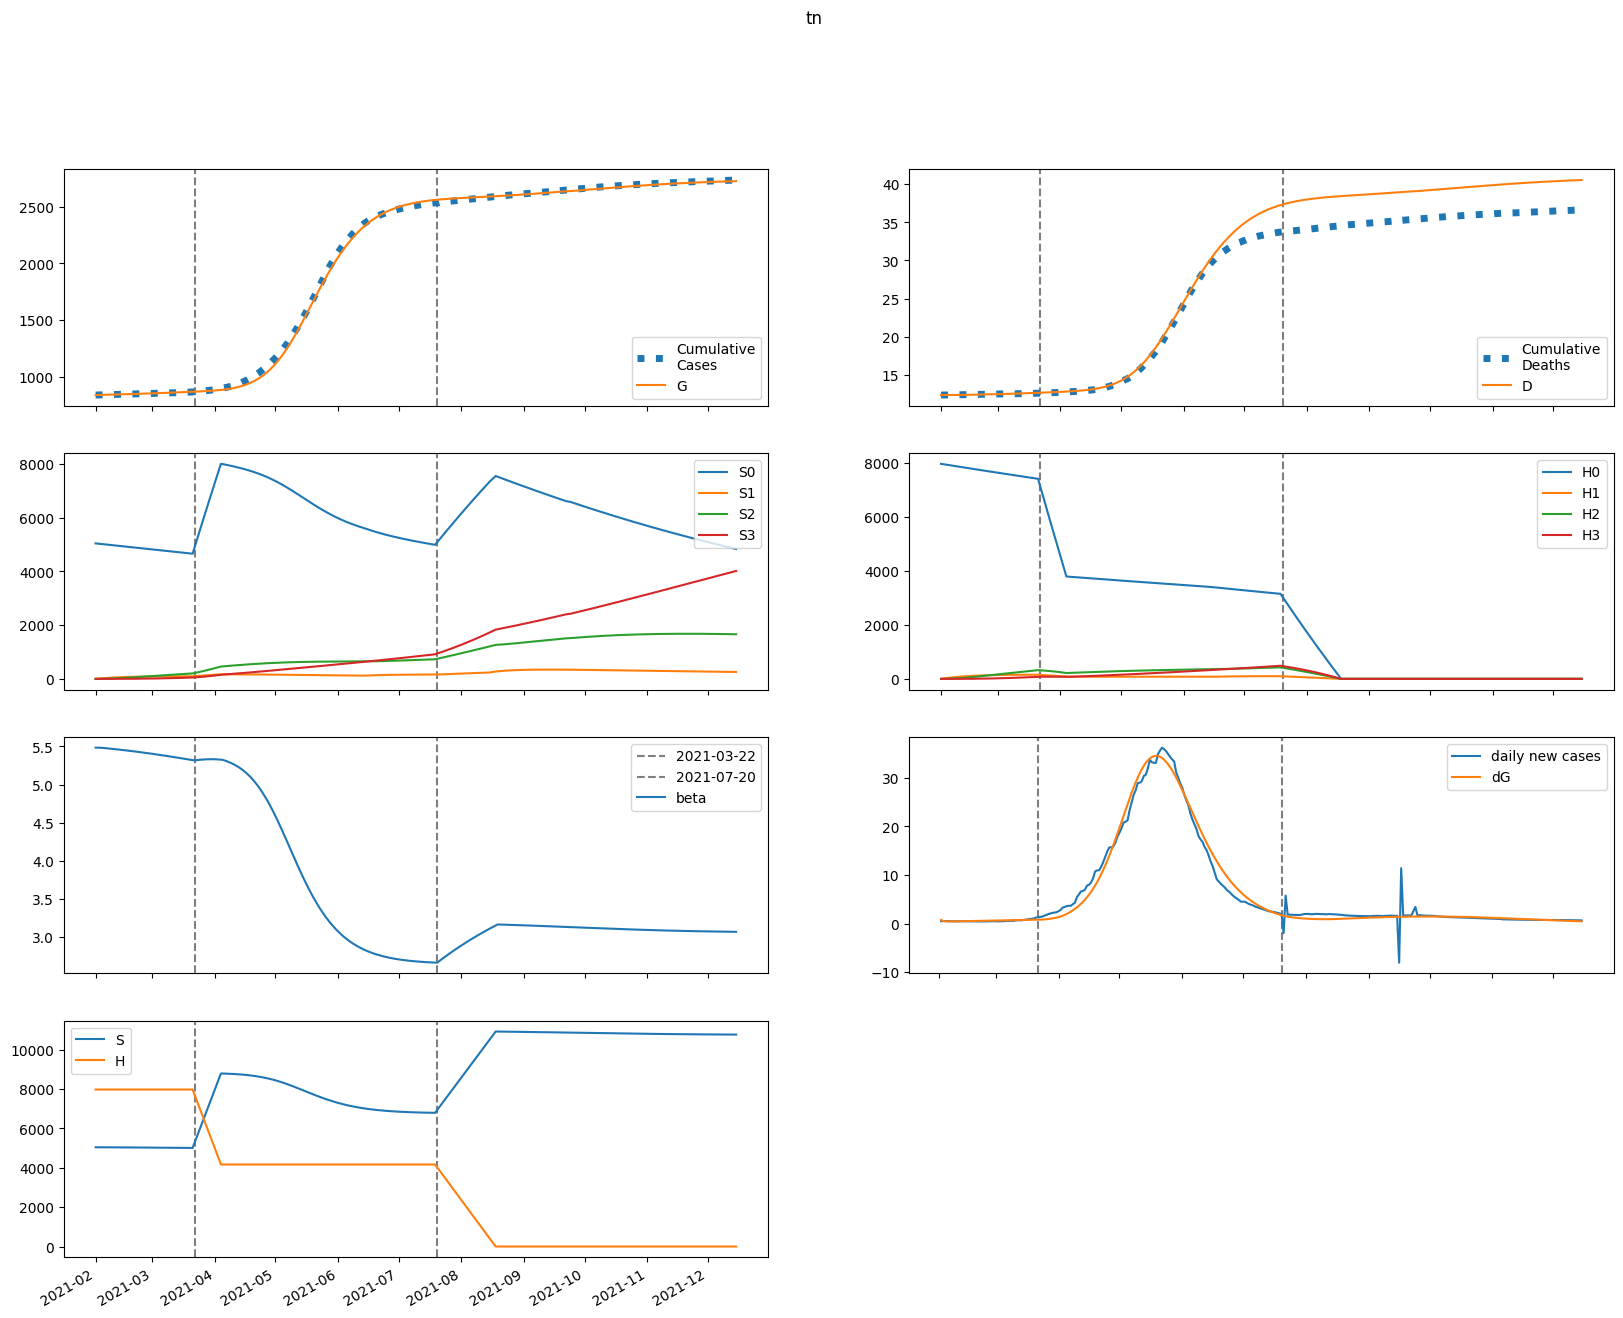

The table this chart was drawn from, first rows:
series, 2021-02-01, 2021-02-02, 2021-02-03, 2021-02-04, 2021-02-05, 2021-02-06, 2021-02-07, 2021-02-08, 2021-02-09, 2021-02-10, 2021-02-11, 2021-02-12, 2021-02-13, 2021-02-14, 2021-02-15, 2021-02-16, 2021-02-17, 2021-02-18, 2021-02-19, 2021-02-20, 2021-02-21, 2021-02-22, 2021-02-23
S, 5039899, 5039899, 5039549, 5039080, 5038565, 5038030, 5037482, 5036922, 5036352, 5035772, 5035181, 5034580, 5033968, 5033345, 5032711, 5032067, 5031412, 5030746, 5030068, 5029380, 5028681, 5027971, 5027250
E, 3044, 2131, 1842, 1758, 1745, 1757, 1778, 1804, 1833, 1864, 1895, 1928, 1962, 1996, 2031, 2066, 2101, 2137, 2173, 2209, 2246, 2282, 2319
I, 0.0, 765.9, 1005, 1078, 1102, 1113, 1123, 1134, 1148, 1163, 1180, 1199, 1218, 1239, 1260, 1281, 1304, 1326, 1349, 1372, 1395, 1418, 1442
A, 0.0, 147.3, 221, 265.9, 297.9, 322.7, 343.2, 360.6, 375.8, 389.4, 401.7, 413.1, 423.8, 434, 443.8, 453.3, 462.6, 471.8, 480.9, 489.9, 498.8, 507.7, 516.6
IH, 0.0, 0.0, 144.3, 320.2, 493.8, 656, 805.4, 942.9, 1070, 1188, 1298, 1401, 1498, 1590, 1677, 1761, 1840, 1917, 1991, 2062, 2131, 2198, 2263
IN, 0.0, 0.0, 153.2, 339.6, 523, 693.8, 850.7, 994.7, 1127, 1250, 1364, 1471, 1572, 1666, 1756, 1842, 1924, 2002, 2078, 2151, 2222, 2290, 2357
D, 12356, 12356, 12356, 12356, 12357, 12359, 12361, 12363, 12366, 12369, 12372, 12376, 12380, 12384, 12388, 12393, 12398, 12403, 12409, 12414, 12420, 12426, 12433
R, 0.0, 0.0, 29.47, 101, 214.9, 367.9, 556.5, 777.4, 1028, 1305, 1607, 1932, 2278, 2645, 3031, 3436, 3857, 4296, 4750, 5220, 5706, 6205, 6719
G, 838340, 839106, 839642, 840105, 840548, 840987, 841429, 841876, 842330, 842791, 843260, 843737, 844222, 844716, 845218, 845729, 846249, 846777, 847315, 847862, 848418, 848983, 849557
H, 7970935, 7970935, 7970935, 7970935, 7970935, 7970935, 7970935, 7970935, 7970935, 7970935, 7970935, 7970935, 7970935, 7970935, 7970935, 7970935, 7970935, 7970935, 7970935, 7970935, 7970935, 7970935, 7970935
S0, 5039899, 5032339, 5024442, 5016438, 5008402, 5000358, 4992313, 4984271, 4976230, 4968192, 4960157, 4952124, 4944092, 4936063, 4928036, 4920011, 4911988, 4903966, 4895947, 4887929, 4879913, 4871899, 4863886
E0, 3044, 2131, 1841, 1757, 1742, 1751, 1771, 1795, 1821, 1849, 1879, 1909, 1940, 1972, 2004, 2037, 2070, 2103, 2137, 2171, 2205, 2239, 2273
I0, 0.0, 765.9, 1005, 1078, 1101, 1112, 1121, 1131, 1143, 1157, 1173, 1190, 1208, 1227, 1247, 1267, 1287, 1308, 1329, 1351, 1372, 1394, 1416
A0, 0.0, 147.3, 221, 265.9, 297.8, 322.5, 342.8, 359.9, 374.8, 388, 399.9, 410.8, 421, 430.7, 440, 449, 457.8, 466.4, 475, 483.4, 491.8, 500.1, 508.5
IH0, 0.0, 0.0, 144.3, 320.2, 493.8, 655.9, 805.1, 942.2, 1069, 1186, 1295, 1397, 1493, 1583, 1669, 1751, 1829, 1903, 1975, 2044, 2111, 2175, 2238
IN0, 0.0, 0.0, 153.2, 339.6, 523, 693.7, 850.4, 994, 1126, 1248, 1361, 1467, 1566, 1660, 1748, 1832, 1912, 1988, 2061, 2132, 2200, 2266, 2331
D0, 12356, 12356, 12356, 12356, 12357, 12359, 12361, 12363, 12366, 12369, 12372, 12376, 12380, 12384, 12388, 12393, 12398, 12403, 12409, 12414, 12420, 12426, 12432
R0, 0.0, 0.0, 29.47, 101, 214.9, 367.9, 556.4, 777.1, 1027, 1304, 1605, 1929, 2275, 2640, 3024, 3426, 3845, 4280, 4731, 5197, 5678, 6172, 6680
G0, 838340, 839106, 839642, 840105, 840547, 840986, 841426, 841872, 842323, 842781, 843247, 843719, 844199, 844688, 845184, 845688, 846201, 846721, 847251, 847788, 848334, 848889, 849452
H0, 7970935, 7958978, 7947040, 7935119, 7923217, 7911332, 7899465, 7887616, 7875784, 7863971, 7852175, 7840396, 7828636, 7816893, 7805168, 7793460, 7781770, 7770097, 7758442, 7746804, 7735184, 7723581, 7711996
S1, 0.0, 7560, 14567, 21062, 27079, 32654, 37818, 42600, 47029, 51128, 54922, 58432, 61679, 64681, 67457, 70022, 72391, 74578, 76596, 78458, 80175, 81756, 83212
E1, 0.0, 0.0, 0.5248, 1.724, 3.357, 5.227, 7.216, 9.256, 11.31, 13.34, 15.35, 17.32, 19.25, 21.13, 22.97, 24.76, 26.5, 28.19, 29.84, 31.45, 33.01, 34.53, 36.01
I1, 0.0, 0.0, 0.0, 0.132, 0.5146, 1.159, 2.024, 3.054, 4.197, 5.412, 6.667, 7.94, 9.215, 10.48, 11.73, 12.95, 14.15, 15.32, 16.47, 17.58, 18.67, 19.72, 20.75
A1, 0.0, 0.0, 0.0, 0.0254, 0.1038, 0.2455, 0.4493, 0.7087, 1.015, 1.359, 1.733, 2.13, 2.542, 2.965, 3.395, 3.828, 4.26, 4.691, 5.117, 5.538, 5.953, 6.36, 6.759
IH1, 0.0, 0.0, 0.0, 0.0, 0.02487, 0.1195, 0.3269, 0.6781, 1.191, 1.872, 2.719, 3.726, 4.879, 6.167, 7.574, 9.088, 10.69, 12.38, 14.13, 15.93, 17.78, 19.66, 21.57
IN1, 0.0, 0.0, 0.0, 0.0, 0.02641, 0.1268, 0.3467, 0.7187, 1.261, 1.981, 2.876, 3.937, 5.152, 6.507, 7.987, 9.576, 11.26, 13.02, 14.85, 16.74, 18.67, 20.64, 22.63
D1, 0.0, 0.0, 0.0, 0.0, 0.0, 7.061202807174207e-05, 0.0004099, 0.001338, 0.003263, 0.006645, 0.01196, 0.01968, 0.03026, 0.04411, 0.06162, 0.08313, 0.1089, 0.1393, 0.1744, 0.2145, 0.2598, 0.3102, 0.3661
R1, 0.0, 0.0, 0.0, 0.0, 0.00508, 0.03055, 0.1023, 0.2541, 0.5242, 0.9526, 1.579, 2.44, 3.57, 5, 6.758, 8.868, 11.35, 14.22, 17.49, 21.18, 25.29, 29.83, 34.8
G1, 0.0, 0.0, 0.0, 0.132, 0.5658, 1.41, 2.725, 4.541, 6.87, 9.715, 13.07, 16.93, 21.29, 26.14, 31.45, 37.23, 43.46, 50.13, 57.22, 64.73, 72.64, 80.95, 89.64
H1, 0.0, 11956, 23041, 33316, 42839, 51664, 59840, 67415, 74431, 80928, 86944, 92512, 97664, 102431, 106840, 110916, 114684, 118165, 121380, 124347, 127086, 129611, 131938
S2, 0.0, 0.0, 540, 1574, 3059, 4957, 7230, 9844, 12769, 15976, 19436, 23127, 27024, 31106, 35354, 39749, 44275, 48916, 53657, 58487, 63391, 68359, 73381
E2, 0.0, 0.0, 0.0, 0.0176, 0.06855, 0.1618, 0.3022, 0.4929, 0.7355, 1.031, 1.379, 1.78, 2.233, 2.737, 3.292, 3.897, 4.549, 5.249, 5.995, 6.785, 7.619, 8.495, 9.412
I2, 0.0, 0.0, 0.0, 0.0, 0.004428, 0.01996, 0.0529, 0.1084, 0.1903, 0.3015, 0.4437, 0.6183, 0.826, 1.067, 1.341, 1.649, 1.989, 2.361, 2.765, 3.199, 3.664, 4.158, 4.681
A2, 0.0, 0.0, 0.0, 0.0, 0.0008519, 0.003999, 0.01103, 0.02345, 0.04262, 0.06969, 0.1056, 0.1512, 0.2071, 0.2738, 0.3515, 0.4405, 0.541, 0.653, 0.7764, 0.9113, 1.057, 1.215, 1.383
IH2, 0.0, 0.0, 0.0, 0.0, 0.0, 0.0008341, 0.004516, 0.01407, 0.03319, 0.06599, 0.1167, 0.1896, 0.2886, 0.4177, 0.5803, 0.7797, 1.019, 1.3, 1.625, 1.997, 2.416, 2.884, 3.402
IN2, 0.0, 0.0, 0.0, 0.0, 0.0, 0.0008857, 0.004793, 0.01492, 0.03519, 0.06992, 0.1236, 0.2006, 0.3053, 0.4416, 0.6132, 0.8234, 1.075, 1.371, 1.713, 2.104, 2.545, 3.037, 3.581
D2, 0.0, 0.0, 0.0, 0.0, 0.0, 0.0, 2.3681841650694204e-06, 1.5190327487769604e-05, 5.512649990500567e-05, 0.0001494, 0.0003367, 0.0006681, 0.001206, 0.002026, 0.003212, 0.004859, 0.007073, 0.009965, 0.01366, 0.01827, 0.02394, 0.0308, 0.03899
R2, 0.0, 0.0, 0.0, 0.0, 0.0, 0.0001704, 0.001128, 0.00419, 0.01154, 0.02635, 0.05278, 0.096, 0.1621, 0.2581, 0.3919, 0.5719, 0.8073, 1.108, 1.484, 1.946, 2.505, 3.173, 3.96
G2, 0.0, 0.0, 0.0, 0.0, 0.004428, 0.02168, 0.06237, 0.1384, 0.2624, 0.4475, 0.7068, 1.054, 1.502, 2.063, 2.752, 3.58, 4.561, 5.705, 7.026, 8.534, 10.24, 12.16, 14.3
H2, 0.0, 0.0, 854, 2490, 4840, 7842, 11439, 15577, 20207, 25283, 30762, 36607, 42779, 49245, 55976, 62941, 70114, 77471, 84989, 92647, 100426, 108308, 116277
S3, 0.0, 0.0, 0.0, 6.428, 25.16, 61.58, 120.6, 206.7, 323.8, 475.8, 666, 897.4, 1173, 1494, 1865, 2285, 2759, 3285, 3868, 4506, 5202, 5957, 6771
E3, 0.0, 0.0, 0.0, 0.0, 0.0001312, 0.0006266, 0.00178, 0.003928, 0.007433, 0.01268, 0.02006, 0.03, 0.04288, 0.05914, 0.07917, 0.1034, 0.1322, 0.1661, 0.2053, 0.2503, 0.3016, 0.3594, 0.4241
I3, 0.0, 0.0, 0.0, 0.0, 0.0, 3.3013489310100715e-05, 0.0001778, 0.0005567, 0.001329, 0.002683, 0.004831, 0.008003, 0.01244, 0.0184, 0.02613, 0.0359, 0.04798, 0.06261, 0.08008, 0.1006, 0.1245, 0.152, 0.1834
A3, 0.0, 0.0, 0.0, 0.0, 0.0, 6.350594267324053e-06, 3.5407698418308886e-05, 0.0001145, 0.0002817, 0.0005851, 0.001082, 0.001837, 0.002921, 0.004412, 0.006392, 0.008945, 0.01216, 0.01613, 0.02094, 0.02669, 0.03347, 0.04137, 0.05049
IH3, 0.0, 0.0, 0.0, 0.0, 0.0, 0.0, 6.218097525404816e-06, 3.914493447714614e-05, 0.0001404, 0.0003778, 0.0008484, 0.00168, 0.003034, 0.005099, 0.008096, 0.01227, 0.01791, 0.0253, 0.03477, 0.04666, 0.06133, 0.07916, 0.1005
IN3, 0.0, 0.0, 0.0, 0.0, 0.0, 0.0, 6.602697862020144e-06, 4.1547137198109875e-05, 0.000149, 0.0004006, 0.0008993, 0.00178, 0.003212, 0.005397, 0.008565, 0.01298, 0.01893, 0.02673, 0.03673, 0.04926, 0.06472, 0.0835, 0.106
D3, 0.0, 0.0, 0.0, 0.0, 0.0, 0.0, 0.0, 1.7654515561381534e-08, 1.2879539941733962e-07, 5.274608839595036e-07, 1.6001194720342526e-06, 4.00900662385426e-06, 8.780249982726252e-06, 1.7393316769791066e-05, 3.186914260150907e-05, 5.485503015545923e-05, 8.970500877948691e-05, 0.0001406, 0.0002124, 0.0003111, 0.0004436, 0.0006177, 0.0008425
R3, 0.0, 0.0, 0.0, 0.0, 0.0, 0.0, 1.2701188534648106e-06, 9.530192368792857e-06, 3.9847338744854764e-05, 0.0001228, 0.0003114, 0.0006884, 0.001374, 0.002532, 0.004379, 0.007189, 0.0113, 0.01712, 0.02513, 0.03589, 0.05004, 0.06832, 0.09154
G3, 0.0, 0.0, 0.0, 0.0, 0.0, 3.3013489310100715e-05, 0.0001907, 0.0006386, 0.001627, 0.003497, 0.006687, 0.01174, 0.01928, 0.03007, 0.04495, 0.06487, 0.09088, 0.1242, 0.1659, 0.2176, 0.2806, 0.3564, 0.4469
H3, 0.0, 0.0, 0.0, 10.17, 39.81, 97.42, 190.8, 327, 512.4, 753, 1054, 1420, 1856, 2365, 2951, 3618, 4367, 5202, 6124, 7136, 8239, 9434, 10724
beta, 5.484, 5.484, 5.484, 5.482, 5.48, 5.477, 5.475, 5.472, 5.469, 5.467, 5.464, 5.461, 5.458, 5.455, 5.452, 5.449, 5.446, 5.442, 5.439, 5.436, 5.432, 5.429, 5.426
